Run: headless pygame with SDL's dummy video driver; simulated clock (each Clock.tick advances the game by its frame time, no real sleeping); random seed 0; keys injected as events and as key.get_pressed() state; no mouse input.
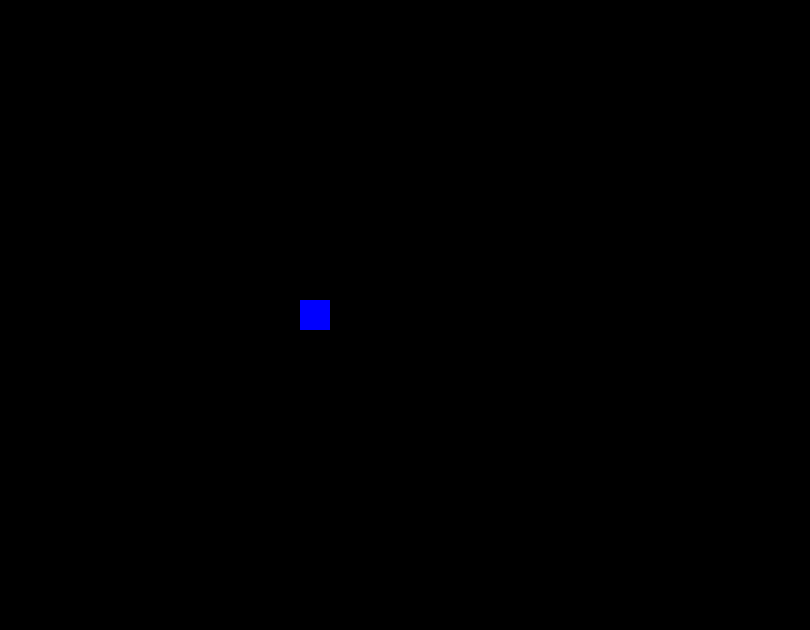
Frame 1 of 4 · flips 1–60 · no input
Frame 2 of 4 · flips 61–180 · tapped SPACE, RETURN · held RIGHT (→), D · screen unchanged from frame 1, image omitted
Frame 3 of 4 · flips 181–300 · held DOWN (↓), S · screen unchanged from frame 2, image omitted
Frame 4 of 4 · flips 301–420 · held LEFT (←), A, UP (↑), W · screen unchanged from frame 3, image omitted

The pygame program that drew these frames:

#2.Create the Snake

import pygame, sys 

pygame.init()

screen = pygame.display.set_mode((810,630))

pygame.display.set_caption('Snake game by Nhóm 1')

BLACK = (0,0,0)

BLUE = (0,0,255)

Running = True
while Running:

    screen.fill(BLACK)
    
    for event in pygame.event.get(): 
        if event.type==pygame.QUIT:
            Running = False

    pygame.draw.rect(screen, BLUE ,[300,300,30,30])


    pygame.display.flip()

pygame.quit()
sys.exit()
